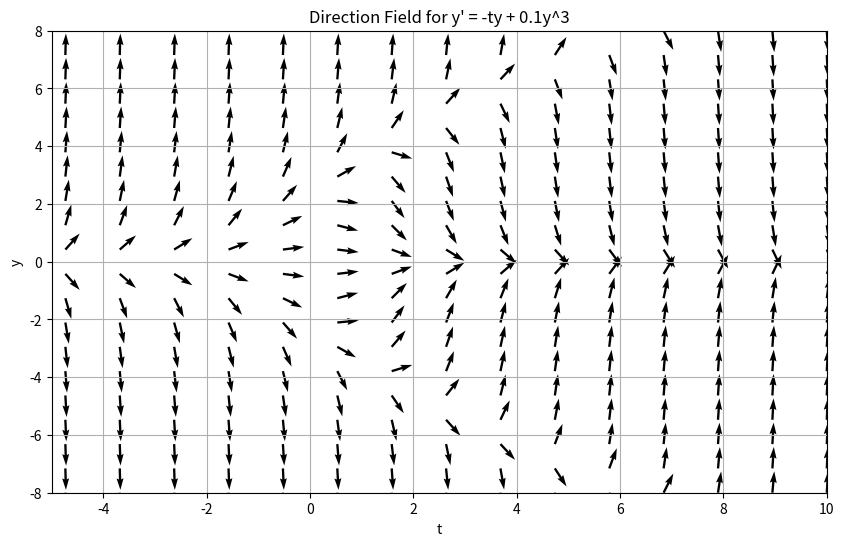

Recreate this plot in Python.
import numpy as np
import matplotlib.pyplot as plt

# Define the differential equation
def dydt(t, y):
    return   -t*y+0.1*y**3

# Generate a grid of t and y values
t_values = np.linspace(-10, 10, 20)  # t from -10 to 10
y_values = np.linspace(-8, 8, 20)  # y from -8 to 8

# Create a meshgrid for the t and y values
T, Y = np.meshgrid(t_values, y_values)

# Calculate the slopes at each grid point
DYDT = dydt(T, Y)

# Normalize the slopes for uniform arrow sizes
m = np.sqrt(1 + DYDT**2)
U = 1 / m  # Change in t is always 1, so it's normalized to 1 / m
V = DYDT / m  # Change in y is DYDT, so it's normalized to DYDT / m

# Plot the direction field
plt.figure(figsize=(10, 6))
plt.quiver(T, Y, U, V, angles="xy")
plt.xlim([-5, 10])
plt.ylim([-8, 8])
plt.xlabel('t')
plt.ylabel('y')
plt.title("Direction Field for y' = -ty + 0.1y^3")
plt.grid(True)
plt.show()